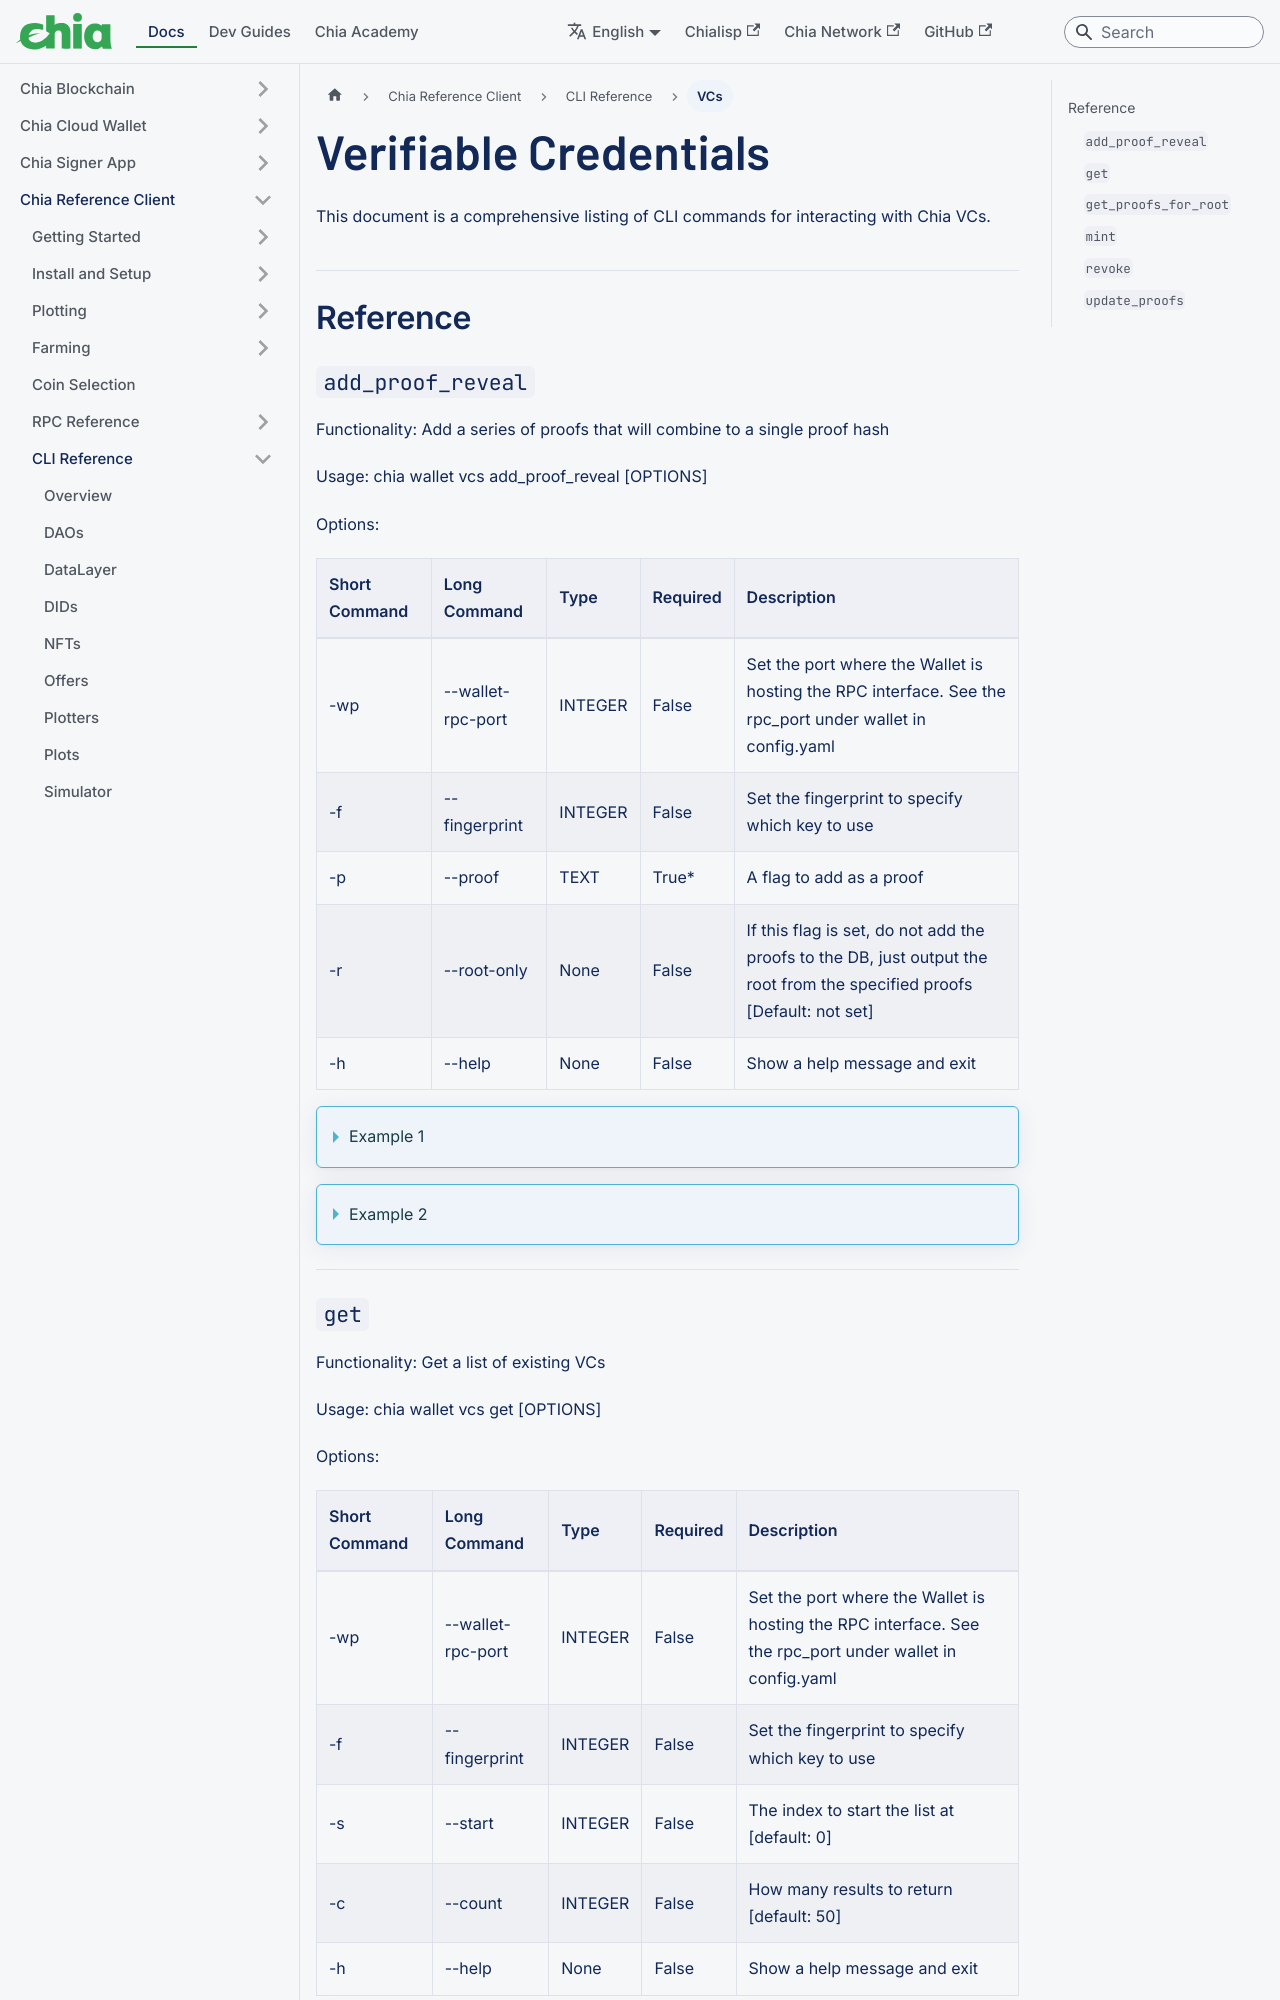

repository: Chia-Network/chia-docs · page: reference-client/cli-reference/vc-cli/index.html · generator: docusaurus

---
sidebar_label: VCs
title: Verifiable Credentials
slug: /reference-client/cli-reference/vc-cli
---

import Tabs from '@theme/Tabs';
import TabItem from '@theme/TabItem';

This document is a comprehensive listing of CLI commands for interacting with Chia VCs.

## Reference

### `add_proof_reveal`

Functionality: Add a series of proofs that will combine to a single proof hash

Usage: chia wallet vcs add_proof_reveal [OPTIONS]

Options:

| Short Command | Long Command      | Type    | Required | Description                                                                                                             |
| :------------ | :---------------- | :------ | :------- | :---------------------------------------------------------------------------------------------------------------------- |
| -wp           | --wallet-rpc-port | INTEGER | False    | Set the port where the Wallet is hosting the RPC interface. See the rpc_port under wallet in config.yaml                |
| -f            | --fingerprint     | INTEGER | False    | Set the fingerprint to specify which key to use                                                                         |
| -p            | --proof           | TEXT    | True\*   | A flag to add as a proof                                                                                                |
| -r            | --root-only       | None    | False    | If this flag is set, do not add the proofs to the DB, just output the root from the specified proofs [Default: not set] |
| -h            | --help            | None    | False    | Show a help message and exit                                                                                            |

<details>
<summary>Example 1</summary>

Add two proofs:

```bash
chia wallet vcs add_proof_reveal -f 2108245669 --proof test_proof1 --proof test_proof2
```

Response:

```
Proofs added to DB successfully!
```

</details>

<details>
<summary>Example 2</summary>

Get the root hash of the tree created from adding two proofs:

```bash
chia wallet vcs add_proof_reveal -f 2108245669 --proof test_proof1 --proof test_proof2 --root-only
```

Response:

```
Proof Hash: f063e22557705b14425b8fca60018796b4364eb6354f45d0b99431a71d3043e5
```

</details>

---

### `get`

Functionality: Get a list of existing VCs

Usage: chia wallet vcs get [OPTIONS]

Options:

| Short Command | Long Command      | Type    | Required | Description                                                                                              |
| :------------ | :---------------- | :------ | :------- | :------------------------------------------------------------------------------------------------------- |
| -wp           | --wallet-rpc-port | INTEGER | False    | Set the port where the Wallet is hosting the RPC interface. See the rpc_port under wallet in config.yaml |
| -f            | --fingerprint     | INTEGER | False    | Set the fingerprint to specify which key to use                                                          |
| -s            | --start           | INTEGER | False    | The index to start the list at [default: 0]                                                              |
| -c            | --count           | INTEGER | False    | How many results to return [default: 50]                                                                 |
| -h            | --help            | None    | False    | Show a help message and exit                                                                             |

<details>
<summary>Example</summary>

```bash
chia wallet vcs get -f 2108245669
```

Response:

```bash
Proofs:

Launcher ID: 89a4ff17372dd3a8814712c0988b87b508a04cd7fa61d0228ce54b74111e7160
Coin ID: 72e522fecc64b539f8979b89e4cf2ffbcf8ba985faf4b701bcc882c6aec9e040
Inner Address: txch1at35qwx6djmadnh9v77a72z8vcaxsle36ke3dj26gcpt2fnh654qsqecnj
```

</details>

---
